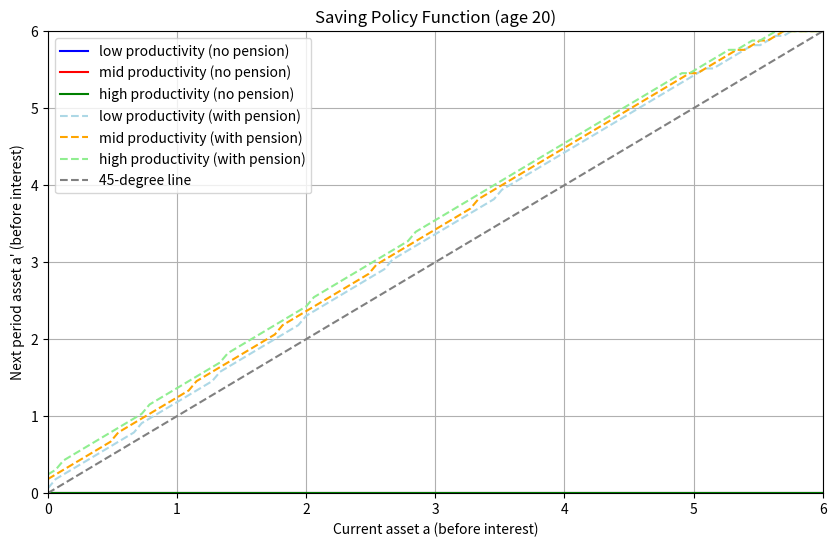

Source code (Python):
import numpy as np
import matplotlib.pyplot as plt
from scipy.optimize import minimize_scalar

def util(cons,gamma):
  return max(cons, 0.0001)**(1.0-gamma)/(1.0-gamma)

# parameters
gamma = 2.0
beta = 0.985**20
r = 1.025**20-1.0
jj = 60
l = np.array([0.8027, 1.0, 1.2457])
NL = 3
prob = np.array([
    [0.7451, 0.2528, 0.0021],
    [0.1360, 0.7281, 0.1361],
    [0.0021, 0.2528, 0.7451]
])
mu_1 = np.array([1.0/NL,1.0/NL,1.0/NL])

mu_2 = np.zeros(NL)

for il in range(NL):
    for ilp in range(NL):
        mu_2[ilp] += prob[il,ilp]*mu_1[il]

# grids
a_l = 0.0
a_u = 6.0
NA = 100
a = np.linspace(a_l, a_u, NA)

# initialization
v = np.zeros((jj, NA, NL))
iaplus = np.zeros((jj, NA, NL), dtype=int)
aplus = np.zeros((jj, NA, NL))
aplus_no_pension = np.zeros((jj, NA, NL))
aplus_with_pension = np.zeros((jj, NA, NL))
c = np.zeros((jj, NA, NL))

old_age = range(40, 60)

# period jj
for ia in range(NA):
    for il in range(NL):
        income = 0
        cons = income + (1.0 + r) * a[ia]
        v[jj-1, ia, il] = util(cons, gamma)
        aplus[jj-1, ia, il] = 0.0
        c[jj-1, ia, il] = cons

# backward induction from jj-1 to 1
for ij in range(jj-2, -1, -1):
  for il in range(NL):
      for ia in range(NA):
          reward = np.zeros(NA)
          for iap in range(NA):

            EV = 0.0
            for ilp in range(NL): #期待値を取る
                  EV += prob[il,ilp]*v[ij+1,iap,ilp] #ilpが変動する

            if ij in old_age:
                income = 0
            else:
                income = l[il]

            cons = income + (1.0 + r) * a[ia] - a[iap]
            reward[iap] = util(cons, gamma) + beta*EV

          iaplus[ij, ia, il] = np.argmax(reward) #max
          aplus[ij, ia, il] = a[iaplus[ij, ia, il]]
          aplus_no_pension[ij, ia, il] = aplus[ij, ia, il]
          c[ij, ia, il] = l[il]+ (1.0+r)*a[ia] - a[iaplus[ij, ia, il]]
          v[ij, ia, il] = reward[iaplus[ij, ia, il]]

# initialization
v = np.zeros((jj, NA, NL))
iaplus = np.zeros((jj, NA, NL), dtype=int)
aplus = np.zeros((jj, NA, NL))
aplus_no_pension = np.zeros((jj, NA, NL))
aplus_with_pension = np.zeros((jj, NA, NL))
c = np.zeros((jj, NA, NL))

tax = 0.3
middle_age = range(20, 40)
tax_rate = 0.3
tax_revenue = 0.0
for ij in middle_age:
  for il in range(NL):
    for ia in range(NA):
      tax_revenue += tax_rate * l[il] * mu_2[il]

tax_total = tax_revenue * len(middle_age)
tax_return = tax_total * (1 + r)
old_age = range(40, 60)
old_period = len(old_age)
pension = tax_return / old_period

# period jj
for ia in range(NA):
    for il in range(NL):
        income = pension  # 労働所得ゼロ、年金のみ
        cons = income + (1.0 + r) * a[ia]
        v[jj-1, ia, il] = util(cons, gamma)
        aplus[jj-1, ia, il] = 0.0
        c[jj-1, ia, il] = cons

# backward induction from jj-1 to 1
for ij in range(jj-2, -1, -1):
  for il in range(NL):
      for ia in range(NA):
          reward = np.zeros(NA)
          for iap in range(NA):

              EV = 0.0
              for ilp in range(NL): #期待値を取る
                  EV += prob[il,ilp]*v[ij+1,iap,ilp] #ilpが変動する

              if ij in middle_age:
                    income = (1 - tax_rate) * l[il]
              elif ij in old_age:
                    income = pension
              else:
                    income = l[il]

              cons = income + (1.0 + r) * a[ia] - a[iap]
              reward[iap] = util(cons, gamma) + beta * EV

          iaplus[ij, ia, il] = np.argmax(reward) #max
          aplus[ij, ia, il] = a[iaplus[ij, ia, il]]
          aplus_with_pension[ij, ia, il] = aplus[ij, ia, il]
          c[ij, ia, il] = l[il]+ (1.0+r)*a[ia] - a[iaplus[ij, ia, il]]
          v[ij, ia, il] = reward[iaplus[ij, ia, il]]

plt.figure(figsize=(10,6))

labels = ["low", "mid", "high"]
colors_nopension = ["blue", "red", "green"]
colors_pension = ["lightblue", "orange", "lightgreen"]

for il in range(NL):
    plt.plot(a, aplus_no_pension[0,:,il],
             linestyle='-', color=colors_nopension[il],
             label=f"{labels[il]} productivity (no pension)")

for il in range(NL):
    plt.plot(a, aplus_with_pension[0,:,il],
             linestyle='--', color=colors_pension[il],
             label=f"{labels[il]} productivity (with pension)")

# 45度線
plt.plot(a, a, linestyle='dashed', color='gray', label="45-degree line")

plt.title("Saving Policy Function (age 20)")
plt.xlabel("Current asset a (before interest)")
plt.ylabel("Next period asset a' (before interest)")
plt.grid(True)
plt.legend()
plt.xlim(a_l, a_u)
plt.ylim(a_l, a_u)
plt.show()